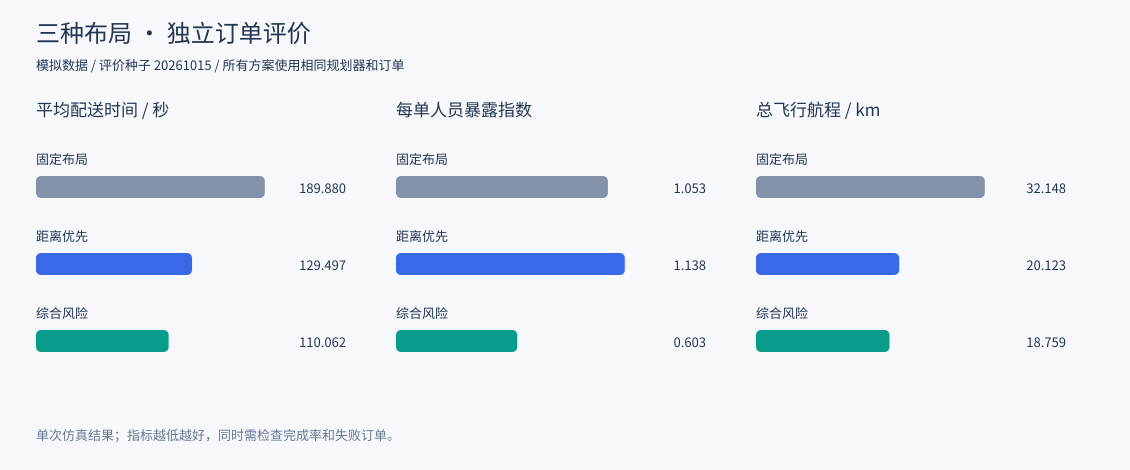

The file beside this chart, header and first rows:
scenario, evaluation_seed, design_seed, plan, plan_name, dispatch, pads, total_orders, delivered_orders, failed_orders, total_distance, total_exposure, mean_exposure, mean_delivery, mean_pad_waiting, mean_airspace_delay, air_conflict_count, air_conflict_pair_count, air_conflict_duration, airspace_failed_orders, unreachable_orders, on_time_rate, completion_rate, duration
normal, 20261015, 20365744, fixed, 固定布局, staggered, S1+S5, 30, 30, 0, 32148, 31.6, 1.053, 189.9, 23.96, 6.844, 0, 0, 0, 0, 0, 1.0, 1.0, 1515
normal, 20261015, 20365744, distance, 距离优先, staggered, S3+S7, 30, 30, 0, 20123, 34.13, 1.138, 129.5, 16.98, 4.913, 0, 0, 0, 0, 0, 1.0, 1.0, 1252
normal, 20261015, 20365744, combined, 综合风险, staggered, S2+S6, 30, 30, 0, 18759, 18.09, 0.603, 110.1, 16.42, 1.5, 0, 0, 0, 0, 0, 1.0, 1.0, 1252
